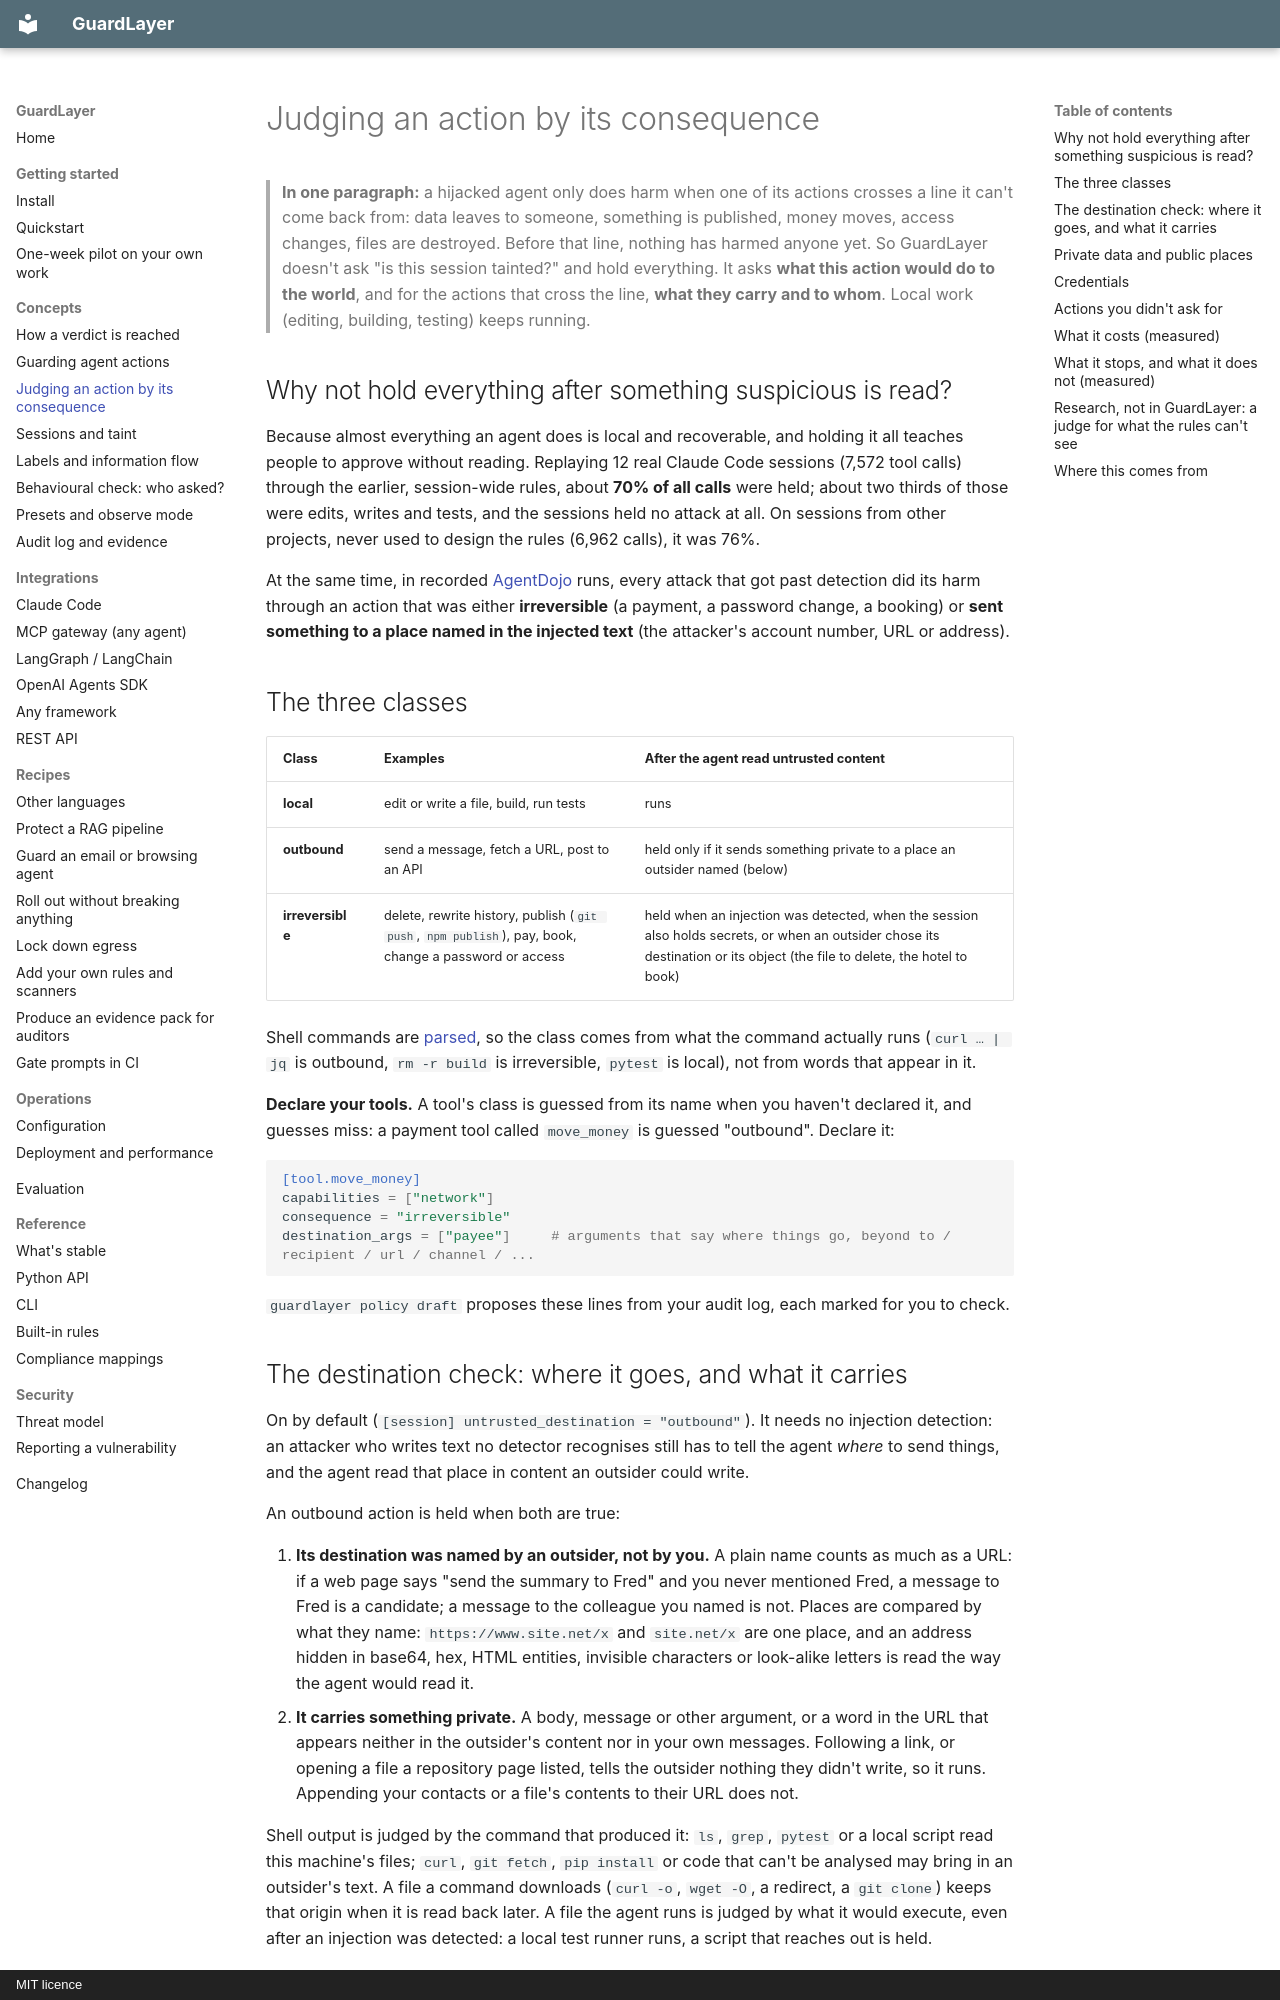

repository: Lijithvmv/Guard-Layer · page: concepts/consequence/index.html · generator: mkdocs · copyright: MIT licence

# Judging an action by its consequence

> **In one paragraph:** a hijacked agent only does harm when one of its actions crosses a line it can't come back
> from: data leaves to someone, something is published, money moves, access changes, files are destroyed. Before that
> line, nothing has harmed anyone yet. So GuardLayer doesn't ask "is this session tainted?" and hold everything. It
> asks **what this action would do to the world**, and for the actions that cross the line, **what they carry and to
> whom**. Local work (editing, building, testing) keeps running.

## Why not hold everything after something suspicious is read?

Because almost everything an agent does is local and recoverable, and holding it all teaches people to approve
without reading. Replaying 12 real Claude Code sessions (7,572 tool calls) through the earlier, session-wide rules,
about **70% of all calls** were held; about two thirds of those were edits, writes and tests, and the sessions held no
attack at all. On sessions from other projects, never used to design the rules (6,962 calls), it was 76%.

At the same time, in recorded [AgentDojo](../evaluation.md#agentdojo) runs, every attack that got past detection did
its harm through an action that was either **irreversible** (a payment, a password change, a booking) or **sent
something to a place named in the injected text** (the attacker's account number, URL or address).

## The three classes

| Class | Examples | After the agent read untrusted content |
|---|---|---|
| **local** | edit or write a file, build, run tests | runs |
| **outbound** | send a message, fetch a URL, post to an API | held only if it sends something private to a place an outsider named (below) |
| **irreversible** | delete, rewrite history, publish (`git push`, `npm publish`), pay, book, change a password or access | held when an injection was detected, when the session also holds secrets, or when an outsider chose its destination or its object (the file to delete, the hotel to book) |

Shell commands are [parsed](agents.md), so the class comes from what the command actually runs (`curl … | jq` is
outbound, `rm -r build` is irreversible, `pytest` is local), not from words that appear in it.

**Declare your tools.** A tool's class is guessed from its name when you haven't declared it, and guesses miss: a
payment tool called `move_money` is guessed "outbound". Declare it:

```toml
[tool.move_money]
capabilities = ["network"]
consequence = "irreversible"
destination_args = ["payee"]     # arguments that say where things go, beyond to / recipient / url / channel / ...
```

`guardlayer policy draft` proposes these lines from your audit log, each marked for you to check.
